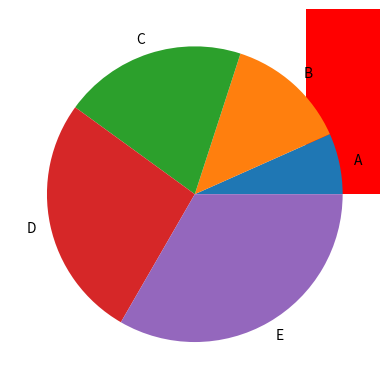

Here is the Python script that generated this plot:
##BAR
import matplotlib.pyplot as plt

# x-coordinates of the bars
x = [1, 2, 3, 4, 5]

# heights of the bars
heights = [10, 20, 30, 40, 50]

# create the bar chart
plt.bar(x, heights, color='red', width=0.5)

# show the plot
# plt.xlabel('x-axis')
# plt.ylabel('y-axis')
# plt.title('Bar Chart')

plt.show()

##PIE
import matplotlib.pyplot as plt

# sizes of each slice of the pie
sizes = [10, 20, 30, 40, 50]

# labels for each slice of the pie
labels = ['A', 'B', 'C', 'D', 'E']

# create the pie chart
plt.pie(sizes, labels=labels)

# show the plot
plt.show()

##scatter
import matplotlib.pyplot as plt

# x-coordinates of the points
x = [1, 2, 3, 4, 5]

# y-coordinates of the points
y = [10, 20, 30, 40, 50]

# create the scatter plot
plt.scatter(x, y)

# show the plot
plt.show()

##HISTOGRAM
import matplotlib.pyplot as plt

# values to be plotted in the histogram
values = [10, 20, 30, 40, 50]

# create the histogram
plt.hist(values)

# show the plot
plt.show()
